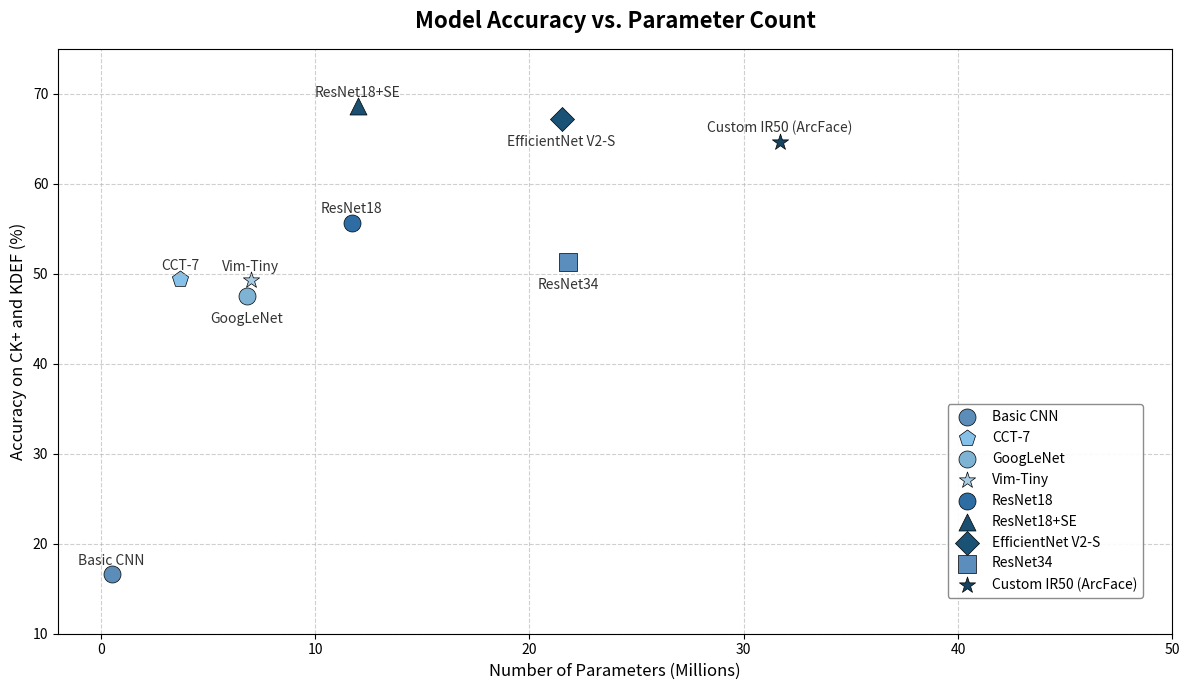

The script that saved this image:
import matplotlib.pyplot as plt
import os

# Data
models = ['Basic CNN', 'CCT-7', 'GoogLeNet', 'Vim-Tiny', 'ResNet18', 'ResNet18+SE', 'EfficientNet V2-S', 'ResNet34', 'Custom IR50 (ArcFace)']
params = [0.5, 3.7, 6.8, 7.0, 11.7, 12.0, 21.5, 21.8, 31.7]
accuracy = [16.6, 49.4, 47.5, 49.26, 55.7, 68.6, 67.2, 51.3, 64.67]

# LaTeX matching colors (Hex)
colors = ['#5B8DB8', '#85C1E9', '#7FB3D3', '#A9CCE3', '#2E6DA4', '#1B4F72', '#1A5276', '#5C8EBD', '#154360']
markers = ['o', 'p', 'o', '*', 'o', '^', 'D', 's', '*']

plt.figure(figsize=(12, 7))

# Plot each point
for i in range(len(models)):
    plt.scatter(params[i], accuracy[i], color=colors[i], marker=markers[i], s=150, edgecolor='black', linewidth=0.5, label=models[i])
    # Adjust text offset to prevent overlapping
    y_offset = -2.5 if models[i] in ['GoogLeNet', 'EfficientNet V2-S', 'ResNet34'] else 1.5
    plt.text(params[i], accuracy[i] + y_offset, models[i], fontsize=10, ha='center', va='center', color='#333333')

# Formatting
plt.title('Model Accuracy vs. Parameter Count', fontsize=16, fontweight='bold', pad=15)
plt.xlabel('Number of Parameters (Millions)', fontsize=12)
plt.ylabel('Accuracy on CK+ and KDEF (%)', fontsize=12)
plt.grid(True, linestyle='--', alpha=0.6)
plt.xlim(-2, 50)
plt.ylim(10, 75)

# Legend
plt.legend(loc='lower right', bbox_to_anchor=(0.98, 0.05), fontsize=10, framealpha=0.9, edgecolor='gray')
plt.tight_layout()

# Save image
os.makedirs('resources', exist_ok=True)
plt.savefig('resources/accuracy_vs_params.png', dpi=300, bbox_inches='tight')
print("Successfully generated resources/accuracy_vs_params.png")
